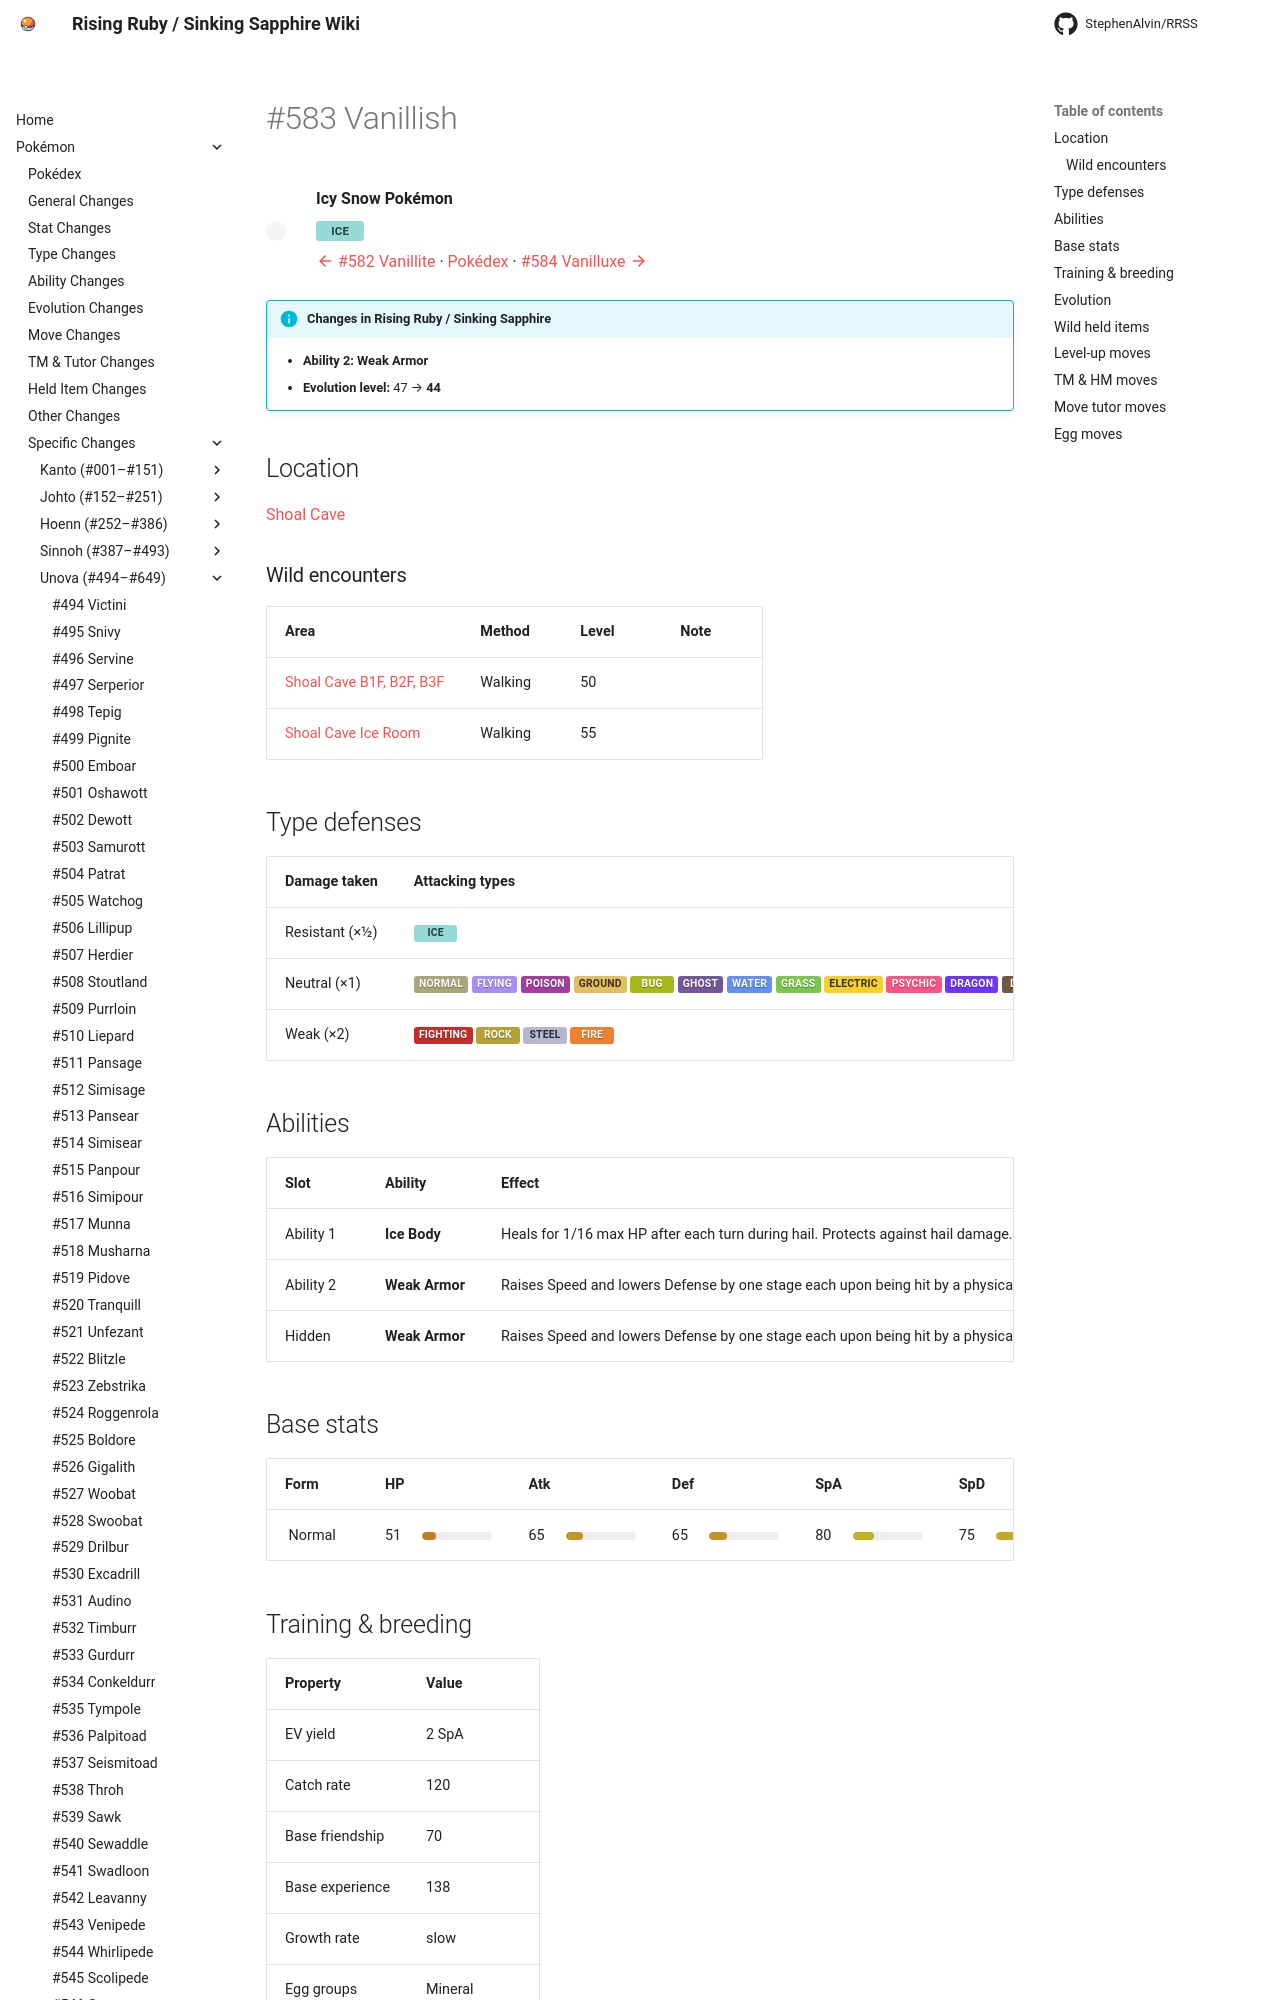

repository: StephenAlvin/RRSS · page: pokemon/583/index.html · generator: mkdocs

---
title: "#583 Vanillish"
---

<!-- This file is generated by tools/generate_site.py. Edit the generator, not this file. -->

# #583 Vanillish

<div class="mon-header" markdown>
![](../img/pokemon/583.png){ .sprite-lg loading=lazy }
<div class="mon-meta" markdown>
**Icy Snow Pokémon**

<span class="type type-ice">Ice</span>

[:material-arrow-left: #582 Vanillite](582.md) · [Pokédex](index.md) · [#584 Vanilluxe :material-arrow-right:](584.md)
</div>
</div>

!!! info "Changes in Rising Ruby / Sinking Sapphire"

    - **Ability 2:** **Weak Armor** 
    - **Evolution level:** 47 → **44**

## Location

[Shoal Cave](../wild/shoal_cave_1f.md)

### Wild encounters

| Area | Method | Level | Note |
| --- | --- | --- | --- |
| [Shoal Cave B1F, B2F, B3F](../wild/shoal_cave_b1f_b2f_b3f.md) | Walking | 50 |  |
| [Shoal Cave Ice Room](../wild/shoal_cave_ice_room.md) | Walking | 55 |  |

## Type defenses

| Damage taken | Attacking types |
| --- | --- |
| Resistant (×½) | <span class="type type-ice">Ice</span> |
| Neutral (×1) | <span class="type type-normal">Normal</span> <span class="type type-flying">Flying</span> <span class="type type-poison">Poison</span> <span class="type type-ground">Ground</span> <span class="type type-bug">Bug</span> <span class="type type-ghost">Ghost</span> <span class="type type-water">Water</span> <span class="type type-grass">Grass</span> <span class="type type-electric">Electric</span> <span class="type type-psychic">Psychic</span> <span class="type type-dragon">Dragon</span> <span class="type type-dark">Dark</span> <span class="type type-fairy">Fairy</span> |
| Weak (×2) | <span class="type type-fighting">Fighting</span> <span class="type type-rock">Rock</span> <span class="type type-steel">Steel</span> <span class="type type-fire">Fire</span> |

## Abilities

| Slot | Ability | Effect | Note |
| --- | --- | --- | --- |
| Ability 1 | **Ice Body** | Heals for 1/16 max HP after each turn during hail.  Protects against hail damage. |  |
| Ability 2 | **Weak Armor** | Raises Speed and lowers Defense by one stage each upon being hit by a physical move. | <span class="chg">changed</span>  |
| Hidden | **Weak Armor** | Raises Speed and lowers Defense by one stage each upon being hit by a physical move. |  |

## Base stats

| Form | HP | Atk | Def | SpA | SpD | Spe | BST |
| --- | --- | --- | --- | --- | --- | --- | --- |
| ![](../img/pokemon/583.png){ .sprite-sm loading=lazy } Normal | <span class="statv">51</span><span class="bar"><span class="bar-fill" style="width:20%;background:hsl(34,70%,45%)"></span></span> | <span class="statv">65</span><span class="bar"><span class="bar-fill" style="width:25%;background:hsl(43,70%,45%)"></span></span> | <span class="statv">65</span><span class="bar"><span class="bar-fill" style="width:25%;background:hsl(43,70%,45%)"></span></span> | <span class="statv">80</span><span class="bar"><span class="bar-fill" style="width:31%;background:hsl(53,70%,45%)"></span></span> | <span class="statv">75</span><span class="bar"><span class="bar-fill" style="width:29%;background:hsl(50,70%,45%)"></span></span> | <span class="statv">59</span><span class="bar"><span class="bar-fill" style="width:23%;background:hsl(39,70%,45%)"></span></span> | **395** |

## Training & breeding

| Property | Value |
| --- | --- |
| EV yield | 2 SpA |
| Catch rate | 120 |
| Base friendship | 70 |
| Base experience | 138 |
| Growth rate | slow |
| Egg groups | Mineral |
| Hatch counter | 20 |
| Gender ratio | 50% ♂ / 50% ♀ |
| Height / weight | 1.1 m / 41 kg |

## Evolution

- <span class="mon">![](../img/icons/582.png){ .icon loading=lazy } [Vanillite](../pokemon/582.md)</span> → <span class="mon">![](../img/icons/583.png){ .icon loading=lazy } **[Vanillish](../pokemon/583.md)**</span>: Lv. 33 <span class="chg">changed</span> <small>(vanilla: Lv. 35)</small>
- <span class="mon">![](../img/icons/583.png){ .icon loading=lazy } **[Vanillish](../pokemon/583.md)**</span> → <span class="mon">![](../img/icons/584.png){ .icon loading=lazy } [Vanilluxe](../pokemon/584.md)</span>: Lv. 44 <span class="chg">changed</span> <small>(vanilla: Lv. 47)</small>

## Wild held items

None.
